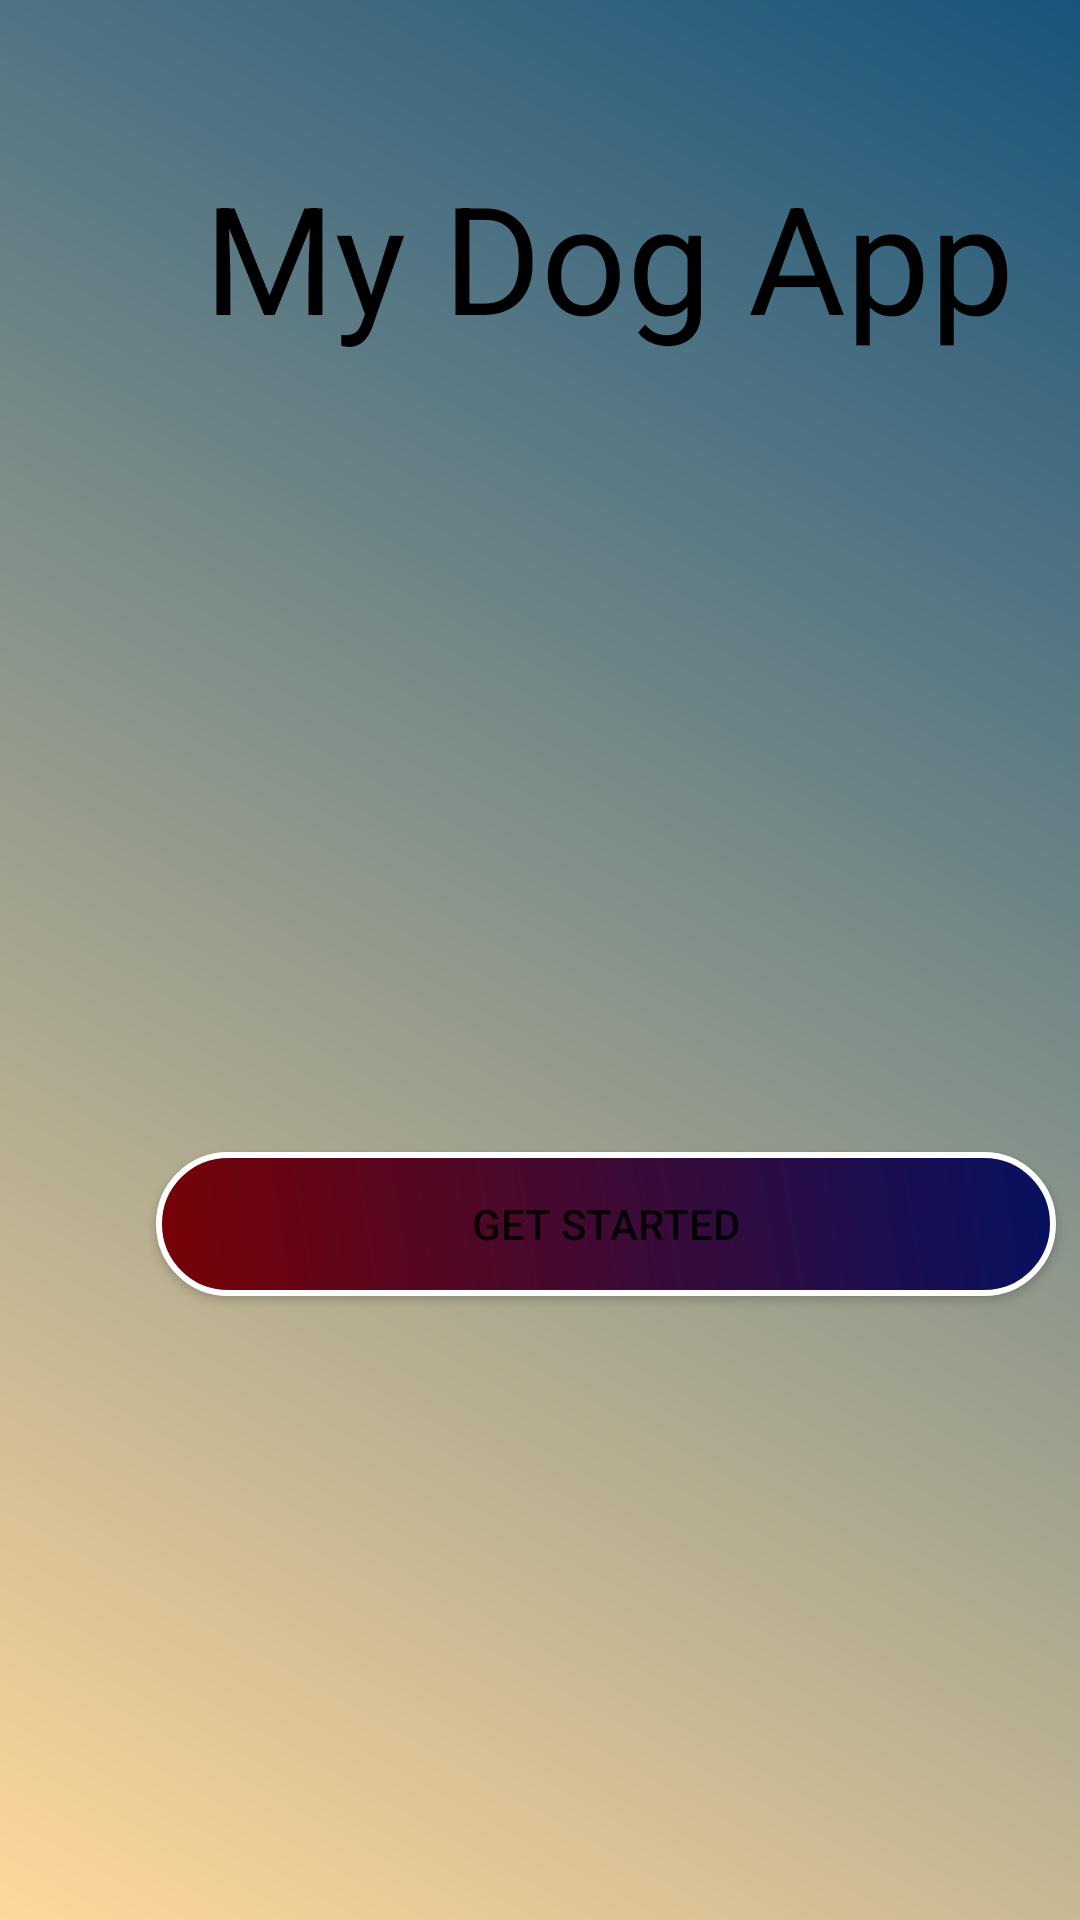

Write the Android layout XML for this screen, with the resource values it uses.
<!-- AndroidManifest.xml: application theme Theme.MyDogApp -->
<!-- res/layout/activity_main.xml -->
<?xml version="1.0" encoding="utf-8"?>
<androidx.constraintlayout.widget.ConstraintLayout xmlns:android="http://schemas.android.com/apk/res/android"
    xmlns:app="http://schemas.android.com/apk/res-auto"
    xmlns:tools="http://schemas.android.com/tools"
    android:layout_width="match_parent"
    android:background="@drawable/gradient"
    android:layout_height="match_parent"
    tools:context=".MainActivity">

    <ImageView
        android:id="@+id/imageView"
        android:layout_width="333dp"
        android:layout_height="359dp"
        android:layout_marginStart="36dp"
        android:layout_marginTop="84dp"
        app:layout_constraintStart_toStartOf="parent"
        app:layout_constraintTop_toTopOf="parent"
        app:srcCompat="@drawable/img" />

    <Button
        android:id="@+id/btnGetStarted"
        android:layout_width="300sp"
        android:layout_height="wrap_content"
        android:layout_marginStart="52dp"
        android:layout_marginBottom="208dp"
        android:text="Get Started"
        android:background="@drawable/button_gradient"
        app:layout_constraintBottom_toBottomOf="parent"
        app:layout_constraintStart_toStartOf="parent" />

    <TextView
        android:id="@+id/textView"
        android:layout_width="wrap_content"
        android:layout_height="wrap_content"
        android:layout_marginStart="68dp"
        android:layout_marginTop="52dp"
        android:text="My Dog App"
        android:textColor="#000"
        android:textSize="50sp"
        app:layout_constraintStart_toStartOf="parent"
        app:layout_constraintTop_toTopOf="parent" />
</androidx.constraintlayout.widget.ConstraintLayout>
<!-- resources referenced by this layout -->
<resources>
  <!-- drawable button_gradient (drawable) -->
  <?xml version="1.0" encoding="utf-8"?>
  <shape xmlns:android="http://schemas.android.com/apk/res/android">
  
        <gradient android:angle="45" android:startColor="#780206" android:endColor="#061161"/>
  
  
      <corners android:radius="40dp"/>
      <stroke android:color="@color/white" android:width="2dp"/>
  
  </shape>
  <!-- drawable gradient (drawable) -->
  <?xml version="1.0" encoding="utf-8"?>
  <shape xmlns:android="http://schemas.android.com/apk/res/android">
  
  <gradient android:startColor="@color/start_color" android:endColor="@color/end_color" android:angle="45" />
  
  </shape>
  <style name="Theme.MyDogApp" parent="Base.Theme.MyDogApp" />
  <color name="white">#FFFFFFFF</color>
  <color name="start_color">#ffd89b</color>
  <color name="end_color">#19547b</color>
  <style name="Base.Theme.MyDogApp" parent="Theme.AppCompat.Light.NoActionBar">
          
          
      </style>
</resources>
